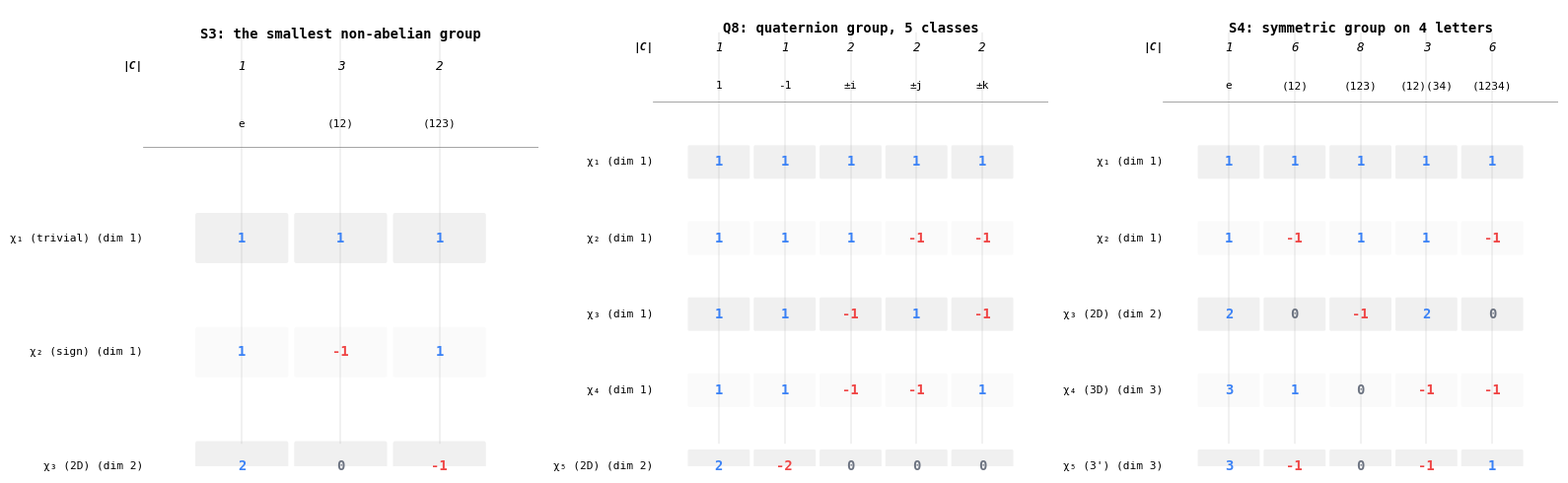

Reproduce this figure in Python. (Note: this script raises an exception after producing the figure.)
"""Character tables for S3, Q8, and S4 — the spectral decomposition of finite groups."""

import numpy as np
import matplotlib.pyplot as plt
from matplotlib.patches import FancyBboxPatch
import itertools

def char_table_s3():
    """S3: 3 conjugacy classes — {e}, (12), (123). 2 1D reps + 1 2D rep."""
    # Classes: e (size 1), (12) (size 3), (123) (size 2)
    # Reps: trivial (1,1,1), sign (1,-1,1), 2D (2,0,-1)
    classes = ['e', '(12)', '(123)']
    class_sizes = [1, 3, 2]
    reps = {
        'χ₁ (trivial)': [1, 1, 1],
        'χ₂ (sign)': [1, -1, 1],
        'χ₃ (2D)': [2, 0, -1],
    }
    return classes, class_sizes, reps

def char_table_q8():
    """Q8 = {±1, ±i, ±j, ±k}: 5 conjugacy classes — {1}, {-1}, {±i}, {±j}, {±k}.
    4 1D reps (Q8/{±1} ≅ V4) + 1 2D rep."""
    classes = ['1', '-1', '±i', '±j', '±k']
    class_sizes = [1, 1, 2, 2, 2]
    reps = {
        'χ₁': [1, 1, 1, 1, 1],
        'χ₂': [1, 1, 1, -1, -1],
        'χ₃': [1, 1, -1, 1, -1],
        'χ₄': [1, 1, -1, -1, 1],
        'χ₅ (2D)': [2, -2, 0, 0, 0],
    }
    return classes, class_sizes, reps

def char_table_s4():
    """S4: 5 conjugacy classes — e, (12), (123), (12)(34), (1234).
    3 1D reps + 1 2D + 1 3D... actually: 1, sign, 2D, 3D, 3'."""
    classes = ['e', '(12)', '(123)', '(12)(34)', '(1234)']
    class_sizes = [1, 6, 8, 3, 6]
    reps = {
        'χ₁': [1, 1, 1, 1, 1],
        'χ₂': [1, -1, 1, 1, -1],
        'χ₃ (2D)': [2, 0, -1, 2, 0],
        'χ₄ (3D)': [3, 1, 0, -1, -1],
        "χ₅ (3')": [3, -1, 0, -1, 1],
    }
    return classes, class_sizes, reps

def draw_char_table(ax, classes, class_sizes, reps, title=""):
    """Draw a character table with class sizes above, labels on left."""
    n_classes = len(classes)
    n_reps = len(reps)
    rep_names = list(reps.keys())
    values = np.array([reps[r] for r in rep_names])

    # Grid layout
    ax.set_xlim(-0.5, n_classes + 0.5)
    ax.set_ylim(n_reps + 0.5, -0.5)
    ax.axis('off')

    # Title
    if title:
        ax.text(n_classes / 2, -0.35, title, ha='center', va='top',
                fontsize=10, fontweight='bold', family='monospace')

    # Class size row
    ax.text(-0.5, 0, '|C|', ha='right', va='center',
            fontsize=8, fontweight='bold', family='monospace', style='italic')
    for j, (cls, sz) in enumerate(zip(classes, class_sizes)):
        ax.text(j + 0.5, 0, str(sz), ha='center', va='center',
                fontsize=9, family='monospace', style='italic')
        ax.text(j + 0.5, 0.5, cls, ha='center', va='center',
                fontsize=8, family='monospace')

    # Horizontal line
    ax.axhline(y=0.7, xmin=0, xmax=1, color='gray', linewidth=0.5)

    # Character rows
    for i, (name, vals) in enumerate(zip(rep_names, values)):
        row = i + 1.5
        # Rep name with dimension
        d = int(vals[0])  # χ(e) = dimension
        label = f"{name} (dim {d})"
        ax.text(-0.5, row, label, ha='right', va='center',
                fontsize=8, family='monospace')

        # Values
        for j, v in enumerate(vals):
            # Color by sign
            if v > 0:
                color = '#3b82f6'
            elif v < 0:
                color = '#ef4444'
            else:
                color = '#6b7280'

            # Cell background
            bg = '#f0f0f0' if i % 2 == 0 else '#fafafa'
            rect = FancyBboxPatch((j + 0.05, row - 0.2), 0.9, 0.4,
                                  boxstyle="round,pad=0.02",
                                  facecolor=bg, edgecolor='none')
            ax.add_patch(rect)

            ax.text(j + 0.5, row, str(v), ha='center', va='center',
                    fontsize=10, fontweight='bold', color=color, family='monospace')

    # Vertical lines between columns
    for j in range(1, n_classes + 1):
        ax.axvline(x=j - 0.5, ymin=0.05, ymax=0.95, color='gray', linewidth=0.3, alpha=0.5)

def orthogonality_check(classes, class_sizes, reps):
    """Verify row orthogonality: sum_C |C| χ_i(C) χ_j(C)* = |G| δ_ij."""
    class_sizes = np.array(class_sizes)
    rep_names = list(reps.keys())
    values = np.array([reps[r] for r in rep_names])
    g_order = sum(class_sizes)

    print(f"Group order: {g_order}")
    for i, ri in enumerate(rep_names):
        for j, rj in enumerate(rep_names):
            inner = np.sum(class_sizes * values[i] * np.conj(values[j]))
            expected = g_order if i == j else 0
            if abs(inner - expected) > 1e-6:
                print(f"  WARNING: ⟨{ri}, {rj}⟩ = {inner}, expected {expected}")
            else:
                marker = "✓" if i == j else " "
                print(f"  ⟨{ri}, {rj}⟩ = {inner:.0f} {marker}")

    # Column orthogonality (first two classes)
    print("\nColumn orthogonality (first 3 classes):")
    for i in range(min(3, len(classes))):
        for j in range(min(3, len(classes))):
            inner = np.sum(class_sizes * values[:, i] * np.conj(values[:, j]))
            expected = g_order / class_sizes[i] if i == j else 0
            marker = "✓" if i == j else ""
            print(f"  C_{i} · C_{j} = {inner:.0f} {'✓' if abs(inner - expected) < 0.01 else '✗'}")

# ---- MAIN ----
fig, axes = plt.subplots(1, 3, figsize=(16, 5))

group_data = [
    ("S3: the smallest non-abelian group", *char_table_s3()),
    ("Q8: quaternion group, 5 classes", *char_table_q8()),
    ("S4: symmetric group on 4 letters", *char_table_s4()),
]

for ax, (title, classes, class_sizes, reps) in zip(axes, group_data):
    draw_char_table(ax, classes, class_sizes, reps, title)

plt.tight_layout()
plt.savefig('/home/sprite/slop-salon-gert/assets/character-tables-01.png', dpi=200, bbox_inches='tight')
plt.close()

# Verify orthogonality
print("=== S3 ===")
char_table_s3()
classes, sizes, reps = char_table_s3()
orthogonality_check(classes, sizes, reps)

print("\n=== Q8 ===")
char_table_q8()
classes, sizes, reps = char_table_q8()
orthogonality_check(classes, sizes, reps)

print("\n=== S4 ===")
char_table_s4()
classes, sizes, reps = char_table_s4()
orthogonality_check(classes, sizes, reps)
